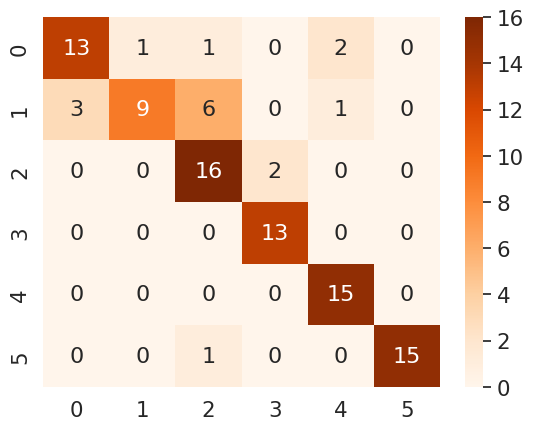

Write Python code to recreate this figure.
import seaborn as sn
import pandas as pd
import matplotlib.pyplot as plt

array = [[13,1,1,0,2,0],
         [3,9,6,0,1,0],
         [0,0,16,2,0,0],
         [0,0,0,13,0,0],
         [0,0,0,0,15,0],
         [0,0,1,0,0,15]]

df_cm = pd.DataFrame(array, range(6), range(6))
# plt.figure(figsize=(10,7))
sn.set(font_scale=1.4) # for label size
sn.heatmap(df_cm, cmap='Oranges', annot=True, annot_kws={"size": 16}) # font size

# plt.show()
plt.savefig("cm.png")